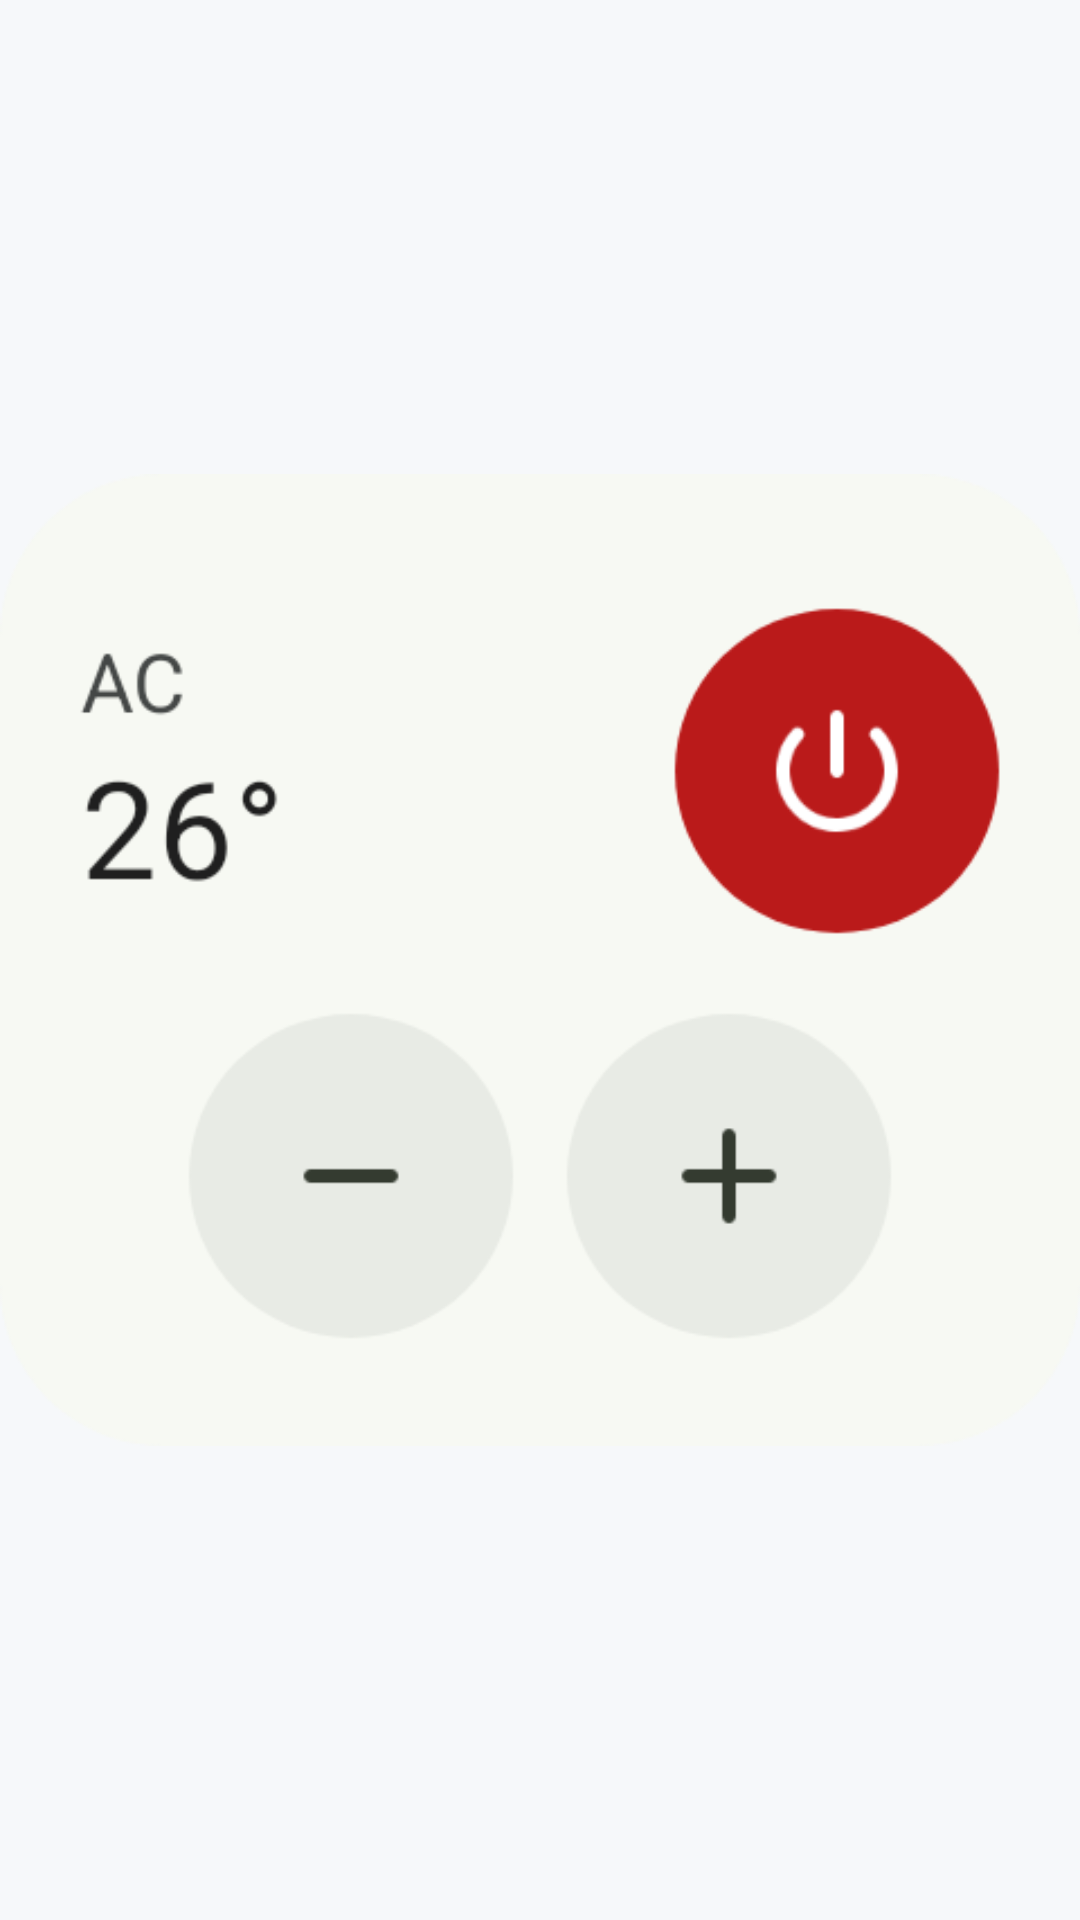

This screen was rendered from an Android layout file. Write that file and the resources it references.
<!-- AndroidManifest.xml: application theme Theme.IrRemote -->
<!-- res/layout/widget_status_preview_en.xml -->
<?xml version="1.0" encoding="utf-8"?>
<ImageView xmlns:android="http://schemas.android.com/apk/res/android"
    android:layout_width="match_parent"
    android:layout_height="match_parent"
    android:scaleType="fitCenter"
    android:src="@drawable/widget_picker_en_status"
    android:contentDescription="@string/widget_picker_en_status_description" />
<!-- resources referenced by this layout -->
<resources>
  <!-- drawable widget_picker_en_status: webp bitmap (drawable-night-nodpi, 19332 bytes) -->
  <string name="widget_picker_en_status_description" translatable="false">View device settings and adjust common controls</string>
  <style name="Theme.IrRemote" parent="Theme.AppCompat.Light.NoActionBar">
          <item name="android:statusBarColor">@android:color/transparent</item>
          <item name="android:navigationBarColor">@android:color/transparent</item>
          <item name="android:windowLightStatusBar">true</item>
          <item name="android:windowBackground">@color/splash_screen_bg</item>
      </style>
  <color name="splash_screen_bg">#F6F8FA</color>
</resources>
